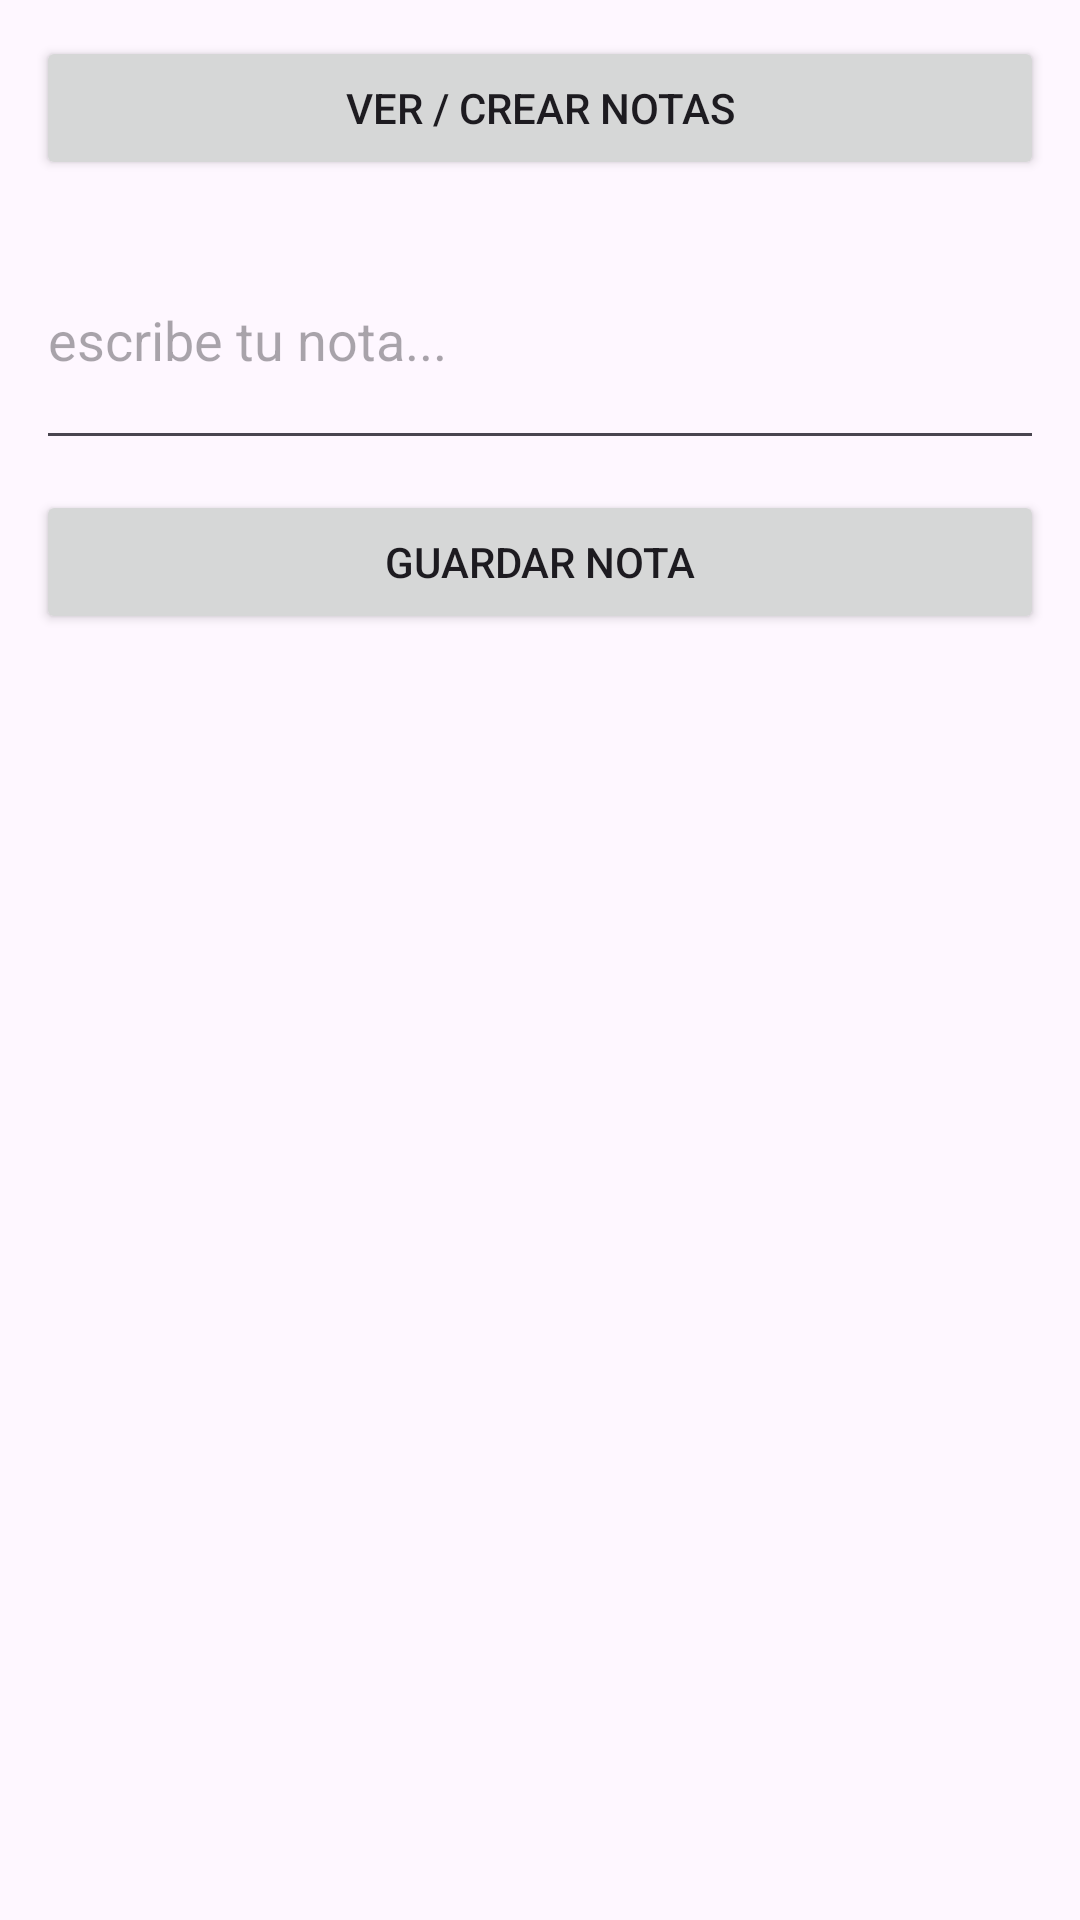

Write the Android layout XML for this screen, with the resource values it uses.
<!-- AndroidManifest.xml: application theme Theme.GeoNotes -->
<!-- res/layout/fragment_note.xml -->
<?xml version="1.0" encoding="utf-8"?>
<LinearLayout xmlns:android="http://schemas.android.com/apk/res/android"
    android:id="@+id/rootNote"
    android:layout_width="match_parent"
    android:layout_height="match_parent"
    android:orientation="vertical"
    android:padding="12dp">

    
    <Button
        android:id="@+id/btnToggleView"
        android:layout_width="match_parent"
        android:layout_height="wrap_content"
        android:text="ver / crear notas" />

    
    <LinearLayout
        android:id="@+id/layoutCreate"
        android:layout_width="match_parent"
        android:layout_height="wrap_content"
        android:orientation="vertical"
        android:layout_marginTop="10dp">

        
        <EditText
            android:id="@+id/etNote"
            android:layout_width="match_parent"
            android:layout_height="wrap_content"
            android:hint="escribe tu nota..."
            android:inputType="textMultiLine"
            android:minLines="3" />

        
        <Button
            android:id="@+id/btnSaveNote"
            android:layout_width="match_parent"
            android:layout_height="wrap_content"
            android:layout_marginTop="10dp"
            android:text="guardar nota" />
    </LinearLayout>

    
    <LinearLayout
        android:id="@+id/layoutList"
        android:layout_width="match_parent"
        android:layout_height="0dp"
        android:layout_marginTop="10dp"
        android:layout_weight="1"
        android:orientation="vertical"
        android:visibility="gone">

        
        <FrameLayout
            android:id="@+id/notesListContainer"
            android:layout_width="match_parent"
            android:layout_height="match_parent" />
    </LinearLayout>

</LinearLayout>
<!-- resources referenced by this layout -->
<resources>
  <style name="Theme.GeoNotes" parent="Base.Theme.GeoNotes" />
  <style name="Base.Theme.GeoNotes" parent="Theme.Material3.DayNight.NoActionBar">
          
          
      </style>
</resources>
